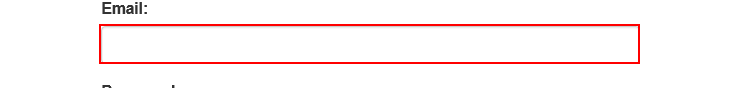
Task: iga-training-wi5-dispatcher
Workflow: ACME_OpenAndLogin

Step 1: type [username] into the text box 'email'

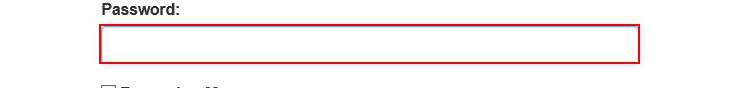
Step 2: type a value into the text box 'password'

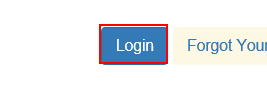
Step 3: click on the button

Step 4: Attach Browser 'iexplore.exe ACME' in window 'ACME System 1 - Dashboard' (no picture)

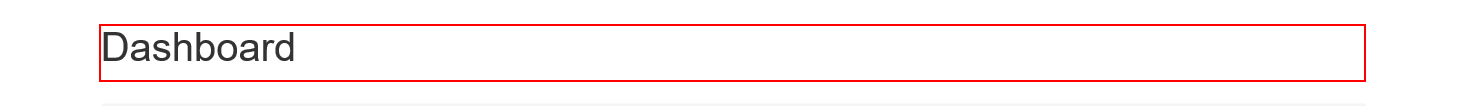
Step 5: find the heading 'Dashboard'
